Run: headless pygame with SDL's dummy video driver; simulated clock (each Clock.tick advances the game by its frame time, no real sleeping); random seed 0; keys injected as events and as key.get_pressed() state; mouse plan: one left click at the window centre at the start of phase 2, then a move to the lower-right quarter at the start of phase 3.
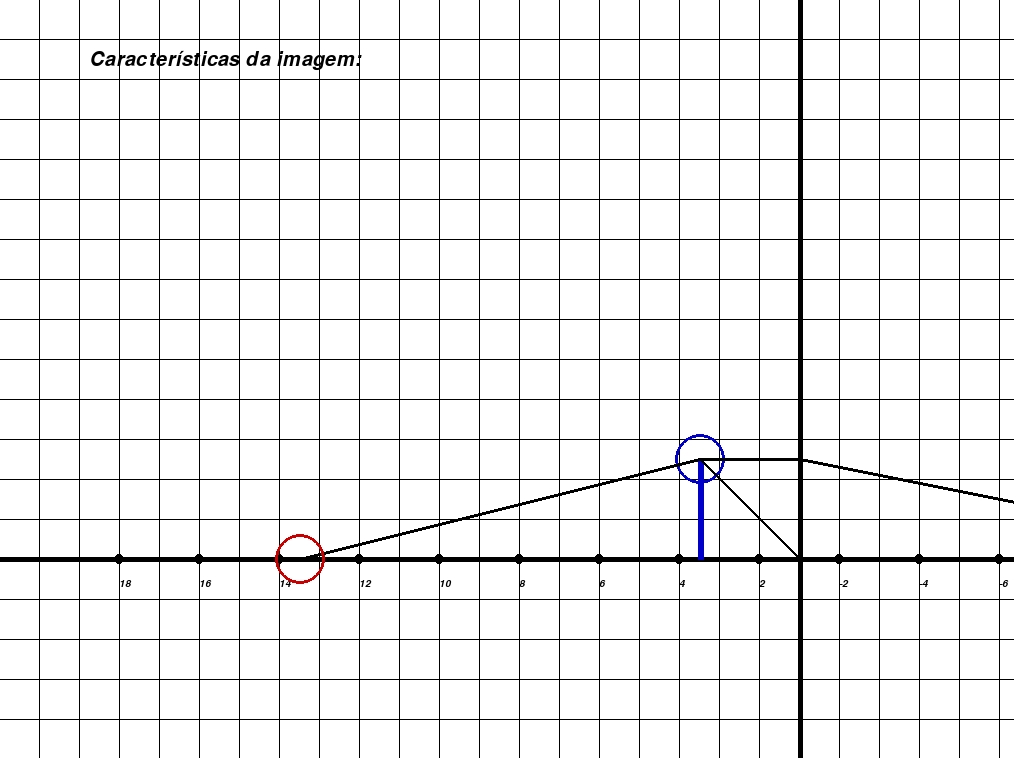
Frame 1 of 4 · flips 1–60 · no input
Frame 2 of 4 · flips 61–180 · clicked the window centre · tapped SPACE, RETURN · held RIGHT (→), D · screen unchanged from frame 1, image omitted
Frame 3 of 4 · flips 181–300 · moved the mouse to the lower-right quarter · held DOWN (↓), S · screen unchanged from frame 2, image omitted
Frame 4 of 4 · flips 301–420 · held LEFT (←), A, UP (↑), W · screen unchanged from frame 3, image omitted

The pygame program that drew these frames:

import pygame 
import math 
from math import atan2, degrees, pi

pygame.init()
desktop_size = pygame.display.get_desktop_sizes()
screen = pygame.display.set_mode((desktop_size[0][0]-10, desktop_size[0][1]-10), pygame.RESIZABLE)


class visualMd:
    def __init__(self) -> None:
        self.font = pygame.sysfont.SysFont("Arial", 15, italic=True)
        
    def text(self):
        font = pygame.sysfont.SysFont("Arial", 30, italic=True)
        screen.blit(font.render("Características da imagem:", True, (0, 0, 0)), (89, 50))

    def create_lines(self):         # Criar as linhas na tela 
        counter_h = 0
        counter_v = 0
        self.lines_hor = []
        self.lines_ver = []
        counter_nmb = 0
        self.list_nmb = [18, 16, 14, 12, 10, 8, 6, 4, 2, -2, -4, -6, -8, -10, -12, -14, -16, -18, -20]
        self.counter_str = 0
        for pixel in range(0, desktop_size[0][1]):
            counter_h += 1
            if counter_h == 40:
                self.lines_hor.append(pixel)
                counter_h = 0
        for pixel in range(0, desktop_size[0][0]):
            counter_v += 1
            if counter_v == 40:
                self.lines_ver.append(pixel)
                counter_v = 0

        for pixel in self.lines_hor:
            pygame.draw.line(screen, (0, 0, 0), (0, pixel), (desktop_size[0][0], pixel), 1)

        for pixel in self.lines_ver:
            pygame.draw.line(screen, (0, 0, 0), (pixel, 0), (pixel, desktop_size[0][1]))
            if counter_nmb == 2:
                pygame.draw.circle(screen, (0, 0, 0), (pixel, 559), 5)
                screen.blit(self.font.render(str(self.list_nmb[self.counter_str]), True, (0, 0, 0)), (pixel, 579))
                counter_nmb = 0
                self.counter_str += 1
            counter_nmb += 1

        
        pygame.draw.line(screen, (0, 0, 0), (0, 559), (desktop_size[0][0], 559), 5) # horizontal
        pygame.draw.line(screen, (0, 0, 0), (800, 0), (800, desktop_size[0][1]), 5) # vertical


class Object:
    def __init__(self, x, y) -> None:
        self.x_pos = x
        self.y_pos = y
        self.y_final = self.y_pos - 100
        self.x_final = self.x_pos
        self.mr = False

    def object(self, cont):     # Visual Object
        if not self.mr:
            pygame.draw.line(screen, (0, 0, 200), (self.x_final, self.y_pos), (self.x_final, self.y_final), 6)
            self.ballContact = pygame.Rect((self.x_final-25, self.y_final-25), (50, 50))
            pygame.draw.circle(screen, (0, 0, 200), (self.x_final, self.y_final), 25, 3)
        else:
            pygame.draw.line(screen, (0, 0, 200), (pygame.mouse.get_pos()[0], self.y_pos), (pygame.mouse.get_pos()[0], pygame.mouse.get_pos()[1]), 6)
    
    
    def light_lines(self, foco_cor, act):        # Light Lines
        if not self.mr:
            pygame.draw.line(screen, (0, 0, 0), (self.x_final,self.y_final), (800, self.y_final), 3) # reta
            pygame.draw.line(screen, (0, 0, 0), (self.x_final, self.y_final), (799, 558), 3) # diagonal
            pygame.draw.line(screen, (0, 0, 0), (self.x_final, self.y_final), foco_cor, 3) # foco
            pygame.draw.line(screen, (0, 0, 0), (800, self.y_final), (800 + (800 - foco_cor[0]), foco_cor[1]), 3)
        else:
            pygame.draw.line(screen, (0, 0, 0), (pygame.mouse.get_pos()[0], pygame.mouse.get_pos()[1]), (800, pygame.mouse.get_pos()[1]), 3) # normal
            pygame.draw.line(screen, (0, 0, 0), (pygame.mouse.get_pos()[0], pygame.mouse.get_pos()[1]), (799, 558), 3) # diagonal
            pygame.draw.line(screen, (0, 0, 0), pygame.mouse.get_pos(), foco_cor, 3)
        if act:
            pygame.draw.line(screen, (0, 0, 0), pygame.mouse.get_pos(), foco_cor, 3)

        dx = self.x_final - 800
        dy = self.y_final - 559
        rads = atan2(-dy, dx)
        rads %= 2*pi
        self.degs = degrees(rads)



class Foco:
    def __init__(self) -> None:
        self.y_pos = 559
        self.x_pos = 300
        self.mr = False

    def foco(self):
        self.ballContact = pygame.Rect((self.x_pos-25, self.y_pos-25), (50, 50))
        # distance_x = 800 - self.x_pos
        if not self.mr:
            pygame.draw.circle(screen, (200, 0, 0), (800 + (800 - self.x_pos), self.y_pos), 10)
            pygame.draw.circle(screen, (200, 0, 0), (self.x_pos, self.y_pos), 25, 3)
        else:
            pygame.draw.circle(screen, (200, 0, 0), (800 + (800 - pygame.mouse.get_pos()[0]), self.y_pos), 10)
            pygame.draw.circle(screen, (200, 0, 0), (pygame.mouse.get_pos()[0], 559), 25, 3)


visual = visualMd()
objeto = Object(700, 559)
foco = Foco()

mr = False
running = True
while running:
    for event in pygame.event.get():
        if event.type == pygame.QUIT:
            running = False
        if event.type == pygame.MOUSEBUTTONDOWN:
            if objeto.ballContact.collidepoint(event.pos):
                objeto.mr = True
            if foco.ballContact.collidepoint(event.pos):
                foco.mr = True
            print(event.pos)
            print(objeto.degs)
        if event.type == pygame.MOUSEBUTTONUP:
            if objeto.mr:
                objeto.x_final = pygame.mouse.get_pos()[0]
                objeto.y_final = pygame.mouse.get_pos()[1]
            objeto.mr = False
            if foco.mr:
                foco.x_pos = pygame.mouse.get_pos()[0]
            foco.mr = False
    
    screen.fill((255, 255, 255))
    visual.create_lines()
    visual.text()
    objeto.object(mr)
    objeto.light_lines((foco.x_pos, foco.y_pos), foco.mr)
    foco.foco()
    pygame.display.update()
